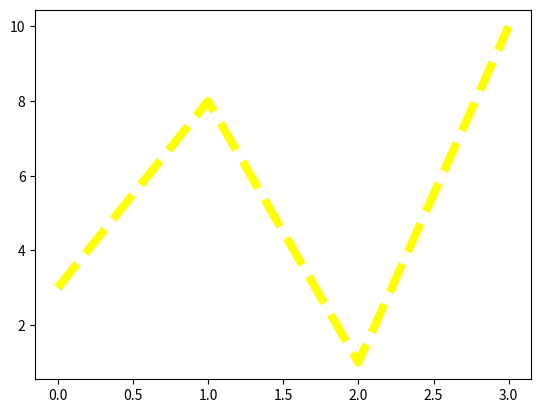

Generate this figure with matplotlib:
import matplotlib.pyplot as plt
import numpy as np
ypoints = np.array([3, 8, 1, 10])
plt.plot(ypoints, linestyle = 'dashed',c = 'yellow',linewidth = '6')
#we can also write as ls = 'dashed' or ls='_')
plt.show()
